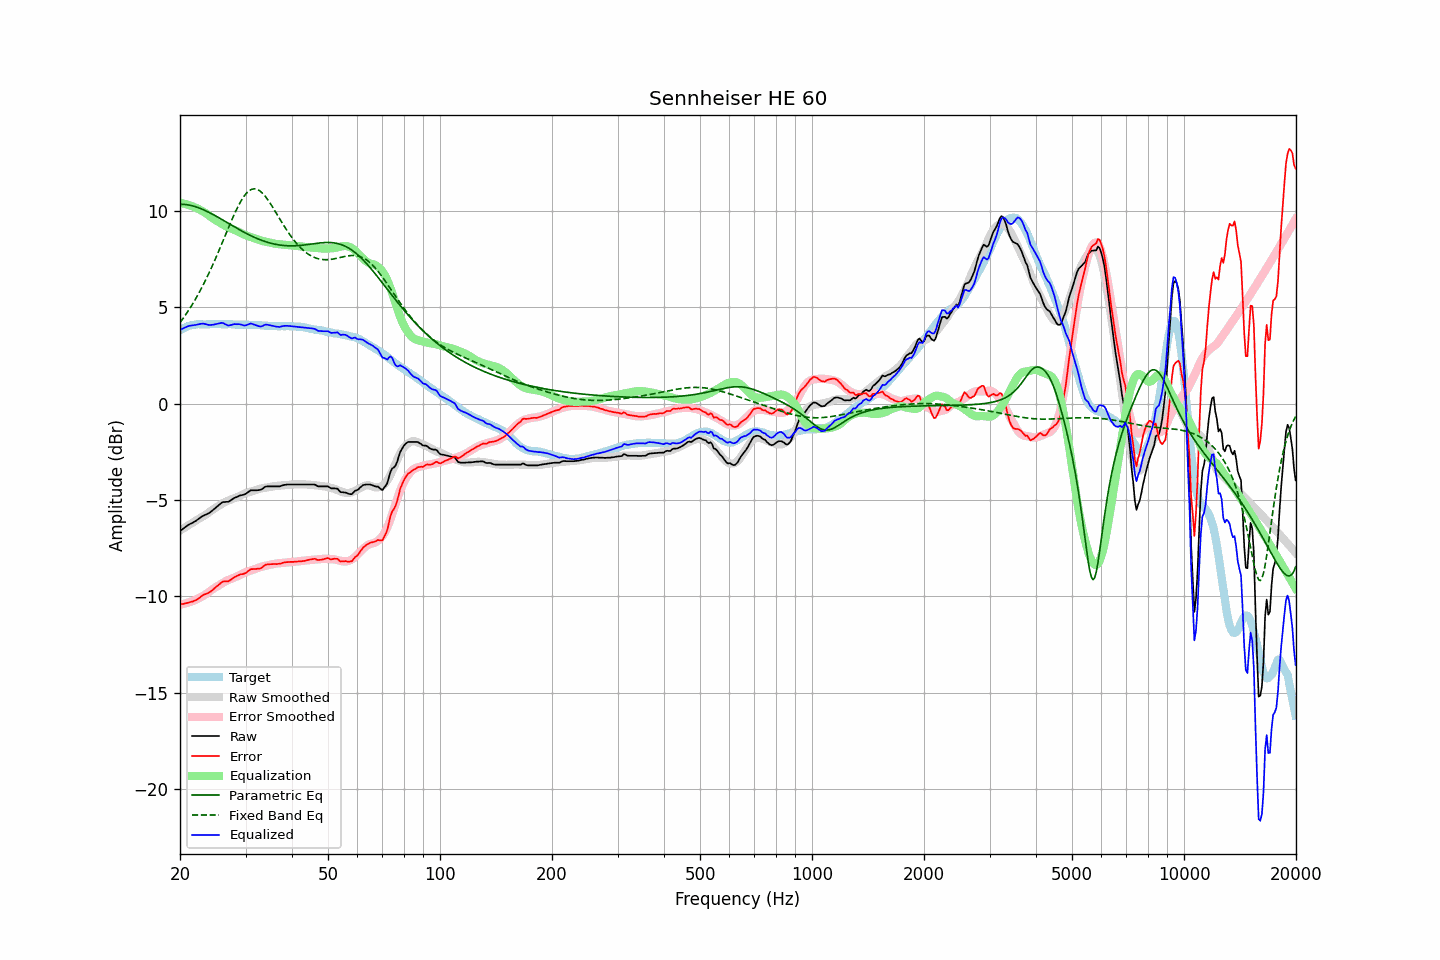

Data behind this chart, as committed beside it:
frequency, raw, error, smoothed, error_smoothed, equalization, parametric_eq, fixed_band_eq, equalized_raw, equalized_smoothed, target
20.00, -6.60, -10.42, -6.59, -10.43, 10.43, 10.36, 4.21, 3.83, 3.84, 3.81
20.20, -6.54, -10.41, -6.53, -10.41, 10.41, 10.36, 4.32, 3.87, 3.88, 3.86
20.40, -6.48, -10.40, -6.48, -10.40, 10.40, 10.35, 4.44, 3.91, 3.92, 3.91
20.61, -6.42, -10.37, -6.43, -10.37, 10.37, 10.34, 4.56, 3.95, 3.95, 3.94
20.81, -6.36, -10.35, -6.37, -10.35, 10.35, 10.33, 4.68, 3.99, 3.98, 3.99
21.02, -6.30, -10.33, -6.32, -10.33, 10.33, 10.32, 4.80, 4.02, 4.00, 4.03
21.23, -6.25, -10.30, -6.27, -10.30, 10.30, 10.31, 4.93, 4.05, 4.03, 4.05
21.44, -6.21, -10.28, -6.22, -10.27, 10.27, 10.29, 5.07, 4.06, 4.05, 4.07
21.66, -6.17, -10.26, -6.16, -10.24, 10.24, 10.27, 5.20, 4.06, 4.07, 4.09
21.87, -6.12, -10.22, -6.11, -10.20, 10.20, 10.24, 5.34, 4.08, 4.09, 4.10
22.09, -6.07, -10.19, -6.06, -10.17, 10.17, 10.22, 5.49, 4.09, 4.11, 4.12
22.31, -6.01, -10.14, -6.01, -10.13, 10.13, 10.19, 5.63, 4.12, 4.12, 4.13
22.54, -5.95, -10.08, -5.96, -10.09, 10.09, 10.16, 5.78, 4.13, 4.12, 4.13
22.76, -5.89, -10.02, -5.91, -10.04, 10.04, 10.13, 5.94, 4.15, 4.13, 4.13
22.99, -5.83, -9.95, -5.86, -9.99, 9.99, 10.09, 6.10, 4.16, 4.13, 4.12
23.22, -5.79, -9.91, -5.81, -9.94, 9.94, 10.05, 6.26, 4.15, 4.13, 4.12
23.45, -5.76, -9.88, -5.76, -9.89, 9.89, 10.02, 6.43, 4.13, 4.13, 4.11
23.69, -5.72, -9.85, -5.70, -9.83, 9.83, 9.98, 6.60, 4.11, 4.13, 4.12
23.92, -5.68, -9.80, -5.64, -9.77, 9.77, 9.94, 6.78, 4.09, 4.13, 4.12
24.16, -5.62, -9.75, -5.58, -9.71, 9.71, 9.89, 6.96, 4.09, 4.13, 4.13
24.40, -5.55, -9.69, -5.52, -9.65, 9.65, 9.85, 7.14, 4.10, 4.13, 4.14
24.65, -5.48, -9.61, -5.46, -9.59, 9.59, 9.80, 7.33, 4.11, 4.13, 4.13
24.89, -5.41, -9.54, -5.41, -9.54, 9.54, 9.76, 7.52, 4.13, 4.13, 4.13
25.14, -5.34, -9.47, -5.36, -9.49, 9.49, 9.71, 7.71, 4.15, 4.13, 4.13
25.39, -5.27, -9.41, -5.30, -9.44, 9.44, 9.66, 7.90, 4.17, 4.13, 4.14
25.65, -5.20, -9.34, -5.25, -9.39, 9.39, 9.62, 8.10, 4.18, 4.13, 4.14
25.91, -5.13, -9.26, -5.20, -9.34, 9.34, 9.57, 8.30, 4.20, 4.13, 4.13
26.16, -5.10, -9.23, -5.16, -9.29, 9.29, 9.52, 8.50, 4.18, 4.13, 4.12
26.43, -5.10, -9.23, -5.11, -9.24, 9.24, 9.47, 8.70, 4.13, 4.13, 4.12
26.69, -5.09, -9.21, -5.07, -9.19, 9.19, 9.42, 8.90, 4.10, 4.13, 4.12
26.96, -5.09, -9.22, -5.03, -9.15, 9.15, 9.37, 9.10, 4.06, 4.12, 4.13
27.23, -5.04, -9.17, -4.99, -9.11, 9.11, 9.32, 9.30, 4.07, 4.12, 4.13
27.50, -4.99, -9.12, -4.96, -9.08, 9.08, 9.27, 9.50, 4.09, 4.12, 4.13
27.77, -4.93, -9.05, -4.93, -9.05, 9.05, 9.22, 9.69, 4.12, 4.12, 4.12
28.05, -4.88, -9.00, -4.90, -9.02, 9.02, 9.17, 9.87, 4.13, 4.12, 4.11
28.33, -4.85, -8.95, -4.87, -8.98, 8.98, 9.13, 10.05, 4.13, 4.11, 4.10
28.62, -4.81, -8.91, -4.83, -8.94, 8.94, 9.08, 10.22, 4.13, 4.11, 4.10
28.90, -4.77, -8.88, -4.79, -8.90, 8.90, 9.03, 10.38, 4.13, 4.11, 4.11
29.19, -4.75, -8.85, -4.75, -8.86, 8.86, 8.98, 10.53, 4.10, 4.11, 4.10
29.48, -4.73, -8.85, -4.71, -8.81, 8.81, 8.94, 10.67, 4.08, 4.11, 4.12
29.78, -4.71, -8.82, -4.67, -8.77, 8.77, 8.89, 10.79, 4.06, 4.10, 4.10
30.08, -4.67, -8.78, -4.64, -8.74, 8.74, 8.85, 10.90, 4.07, 4.10, 4.11
30.38, -4.61, -8.71, -4.61, -8.71, 8.71, 8.81, 10.98, 4.10, 4.10, 4.10
30.68, -4.55, -8.65, -4.59, -8.69, 8.69, 8.77, 11.05, 4.14, 4.10, 4.10
30.99, -4.49, -8.59, -4.56, -8.66, 8.66, 8.72, 11.11, 4.17, 4.10, 4.10
31.30, -4.49, -8.59, -4.54, -8.63, 8.63, 8.68, 11.14, 4.14, 4.09, 4.09
31.61, -4.49, -8.58, -4.51, -8.60, 8.60, 8.65, 11.15, 4.11, 4.09, 4.09
31.93, -4.49, -8.58, -4.48, -8.57, 8.57, 8.61, 11.15, 4.08, 4.09, 4.09
32.24, -4.49, -8.57, -4.46, -8.54, 8.54, 8.57, 11.12, 4.05, 4.08, 4.08
32.57, -4.48, -8.56, -4.43, -8.51, 8.51, 8.54, 11.08, 4.02, 4.08, 4.08
32.89, -4.47, -8.55, -4.41, -8.48, 8.48, 8.51, 11.03, 4.01, 4.07, 4.08
33.22, -4.43, -8.50, -4.39, -8.45, 8.45, 8.48, 10.95, 4.02, 4.07, 4.07
33.55, -4.37, -8.43, -4.37, -8.43, 8.43, 8.45, 10.87, 4.06, 4.06, 4.06
33.89, -4.31, -8.36, -4.36, -8.42, 8.42, 8.42, 10.77, 4.10, 4.06, 4.05
34.23, -4.29, -8.35, -4.35, -8.40, 8.40, 8.39, 10.66, 4.11, 4.05, 4.06
34.57, -4.29, -8.34, -4.34, -8.38, 8.38, 8.37, 10.54, 4.09, 4.05, 4.04
34.92, -4.29, -8.33, -4.32, -8.36, 8.36, 8.34, 10.42, 4.07, 4.04, 4.04
35.27, -4.29, -8.33, -4.30, -8.34, 8.34, 8.32, 10.29, 4.05, 4.04, 4.04
35.62, -4.29, -8.32, -4.29, -8.32, 8.32, 8.30, 10.16, 4.03, 4.03, 4.03
35.97, -4.29, -8.32, -4.28, -8.31, 8.31, 8.28, 10.02, 4.01, 4.03, 4.03
... 635 more rows
